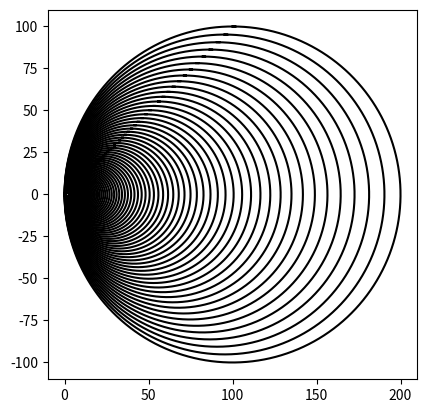

The matplotlib source for this figure:
import matplotlib.pyplot as plt
import numpy as np
import math 
def circle(center,rad):
    n = int(4*rad*math.pi)
    t = np.linspace(0,6.3,n)
    x = center[0]+rad*np.sin(t)
    y = center[1]+rad*np.cos(t)
    return x,y

def draw_circles(ax,n,center,radius,w):
    if n>0:
        x,y = circle(center,radius)
        ax.plot(x,y,color='k')
        #add more radius/center = more separation
        newcenter=[0,0]
        newcenter[0]=center[0]/1.05
        newradius = radius/1.04
        draw_circles(ax,n-1,newcenter,newradius*w,w)
      
plt.close("all") 
fig, ax = plt.subplots() 
draw_circles(ax, 90, [100,0], 100,.99)
ax.set_aspect(1.0)
#ax.axis('off')
plt.show()
fig.savefig('circles.png')
